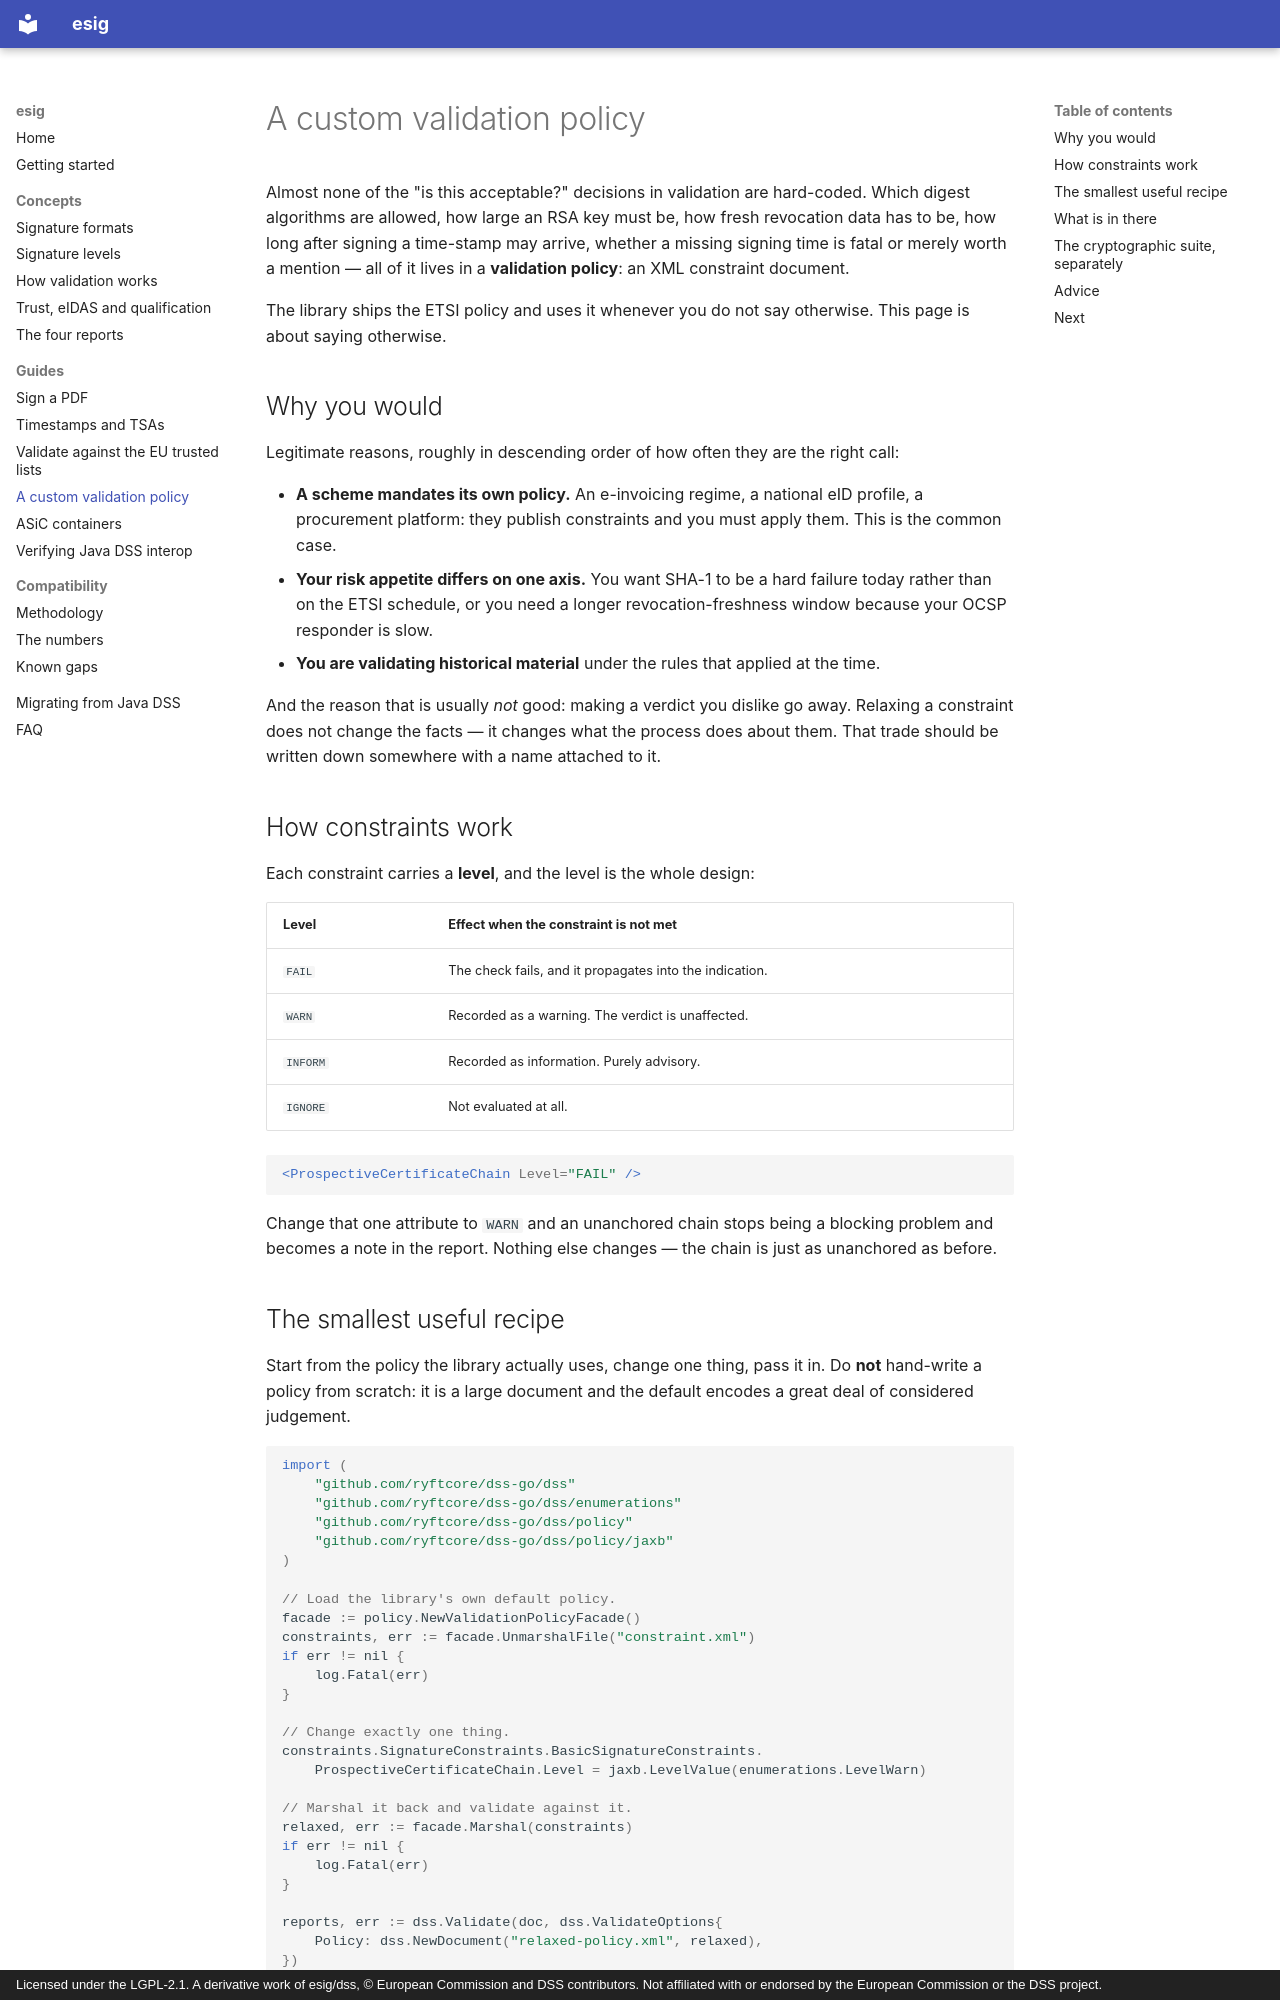

repository: ryftcore/dss-go · page: guides/custom-validation-policy/index.html · generator: mkdocs · copyright: Licensed under the LGPL-2.1. A derivative work of esig/dss, © European Commission and DSS contributors. Not affiliated with or endorsed by the European Commission or the DSS project.

# A custom validation policy

Almost none of the "is this acceptable?" decisions in validation are hard-coded.
Which digest algorithms are allowed, how large an RSA key must be, how fresh
revocation data has to be, how long after signing a time-stamp may arrive,
whether a missing signing time is fatal or merely worth a mention — all of it
lives in a **validation policy**: an XML constraint document.

The library ships the ETSI policy and uses it whenever you do not say
otherwise. This page is about saying otherwise.

## Why you would

Legitimate reasons, roughly in descending order of how often they are the right
call:

- **A scheme mandates its own policy.** An e-invoicing regime, a national eID
  profile, a procurement platform: they publish constraints and you must apply
  them. This is the common case.
- **Your risk appetite differs on one axis.** You want SHA-1 to be a hard
  failure today rather than on the ETSI schedule, or you need a longer
  revocation-freshness window because your OCSP responder is slow.
- **You are validating historical material** under the rules that applied at the
  time.

And the reason that is usually *not* good: making a verdict you dislike go away.
Relaxing a constraint does not change the facts — it changes what the process
does about them. That trade should be written down somewhere with a name
attached to it.

## How constraints work

Each constraint carries a **level**, and the level is the whole design:

| Level | Effect when the constraint is not met |
|---|---|
| `FAIL` | The check fails, and it propagates into the indication. |
| `WARN` | Recorded as a warning. The verdict is unaffected. |
| `INFORM` | Recorded as information. Purely advisory. |
| `IGNORE` | Not evaluated at all. |

```xml
<ProspectiveCertificateChain Level="FAIL" />
```

Change that one attribute to `WARN` and an unanchored chain stops being a
blocking problem and becomes a note in the report. Nothing else changes — the
chain is just as unanchored as before.
